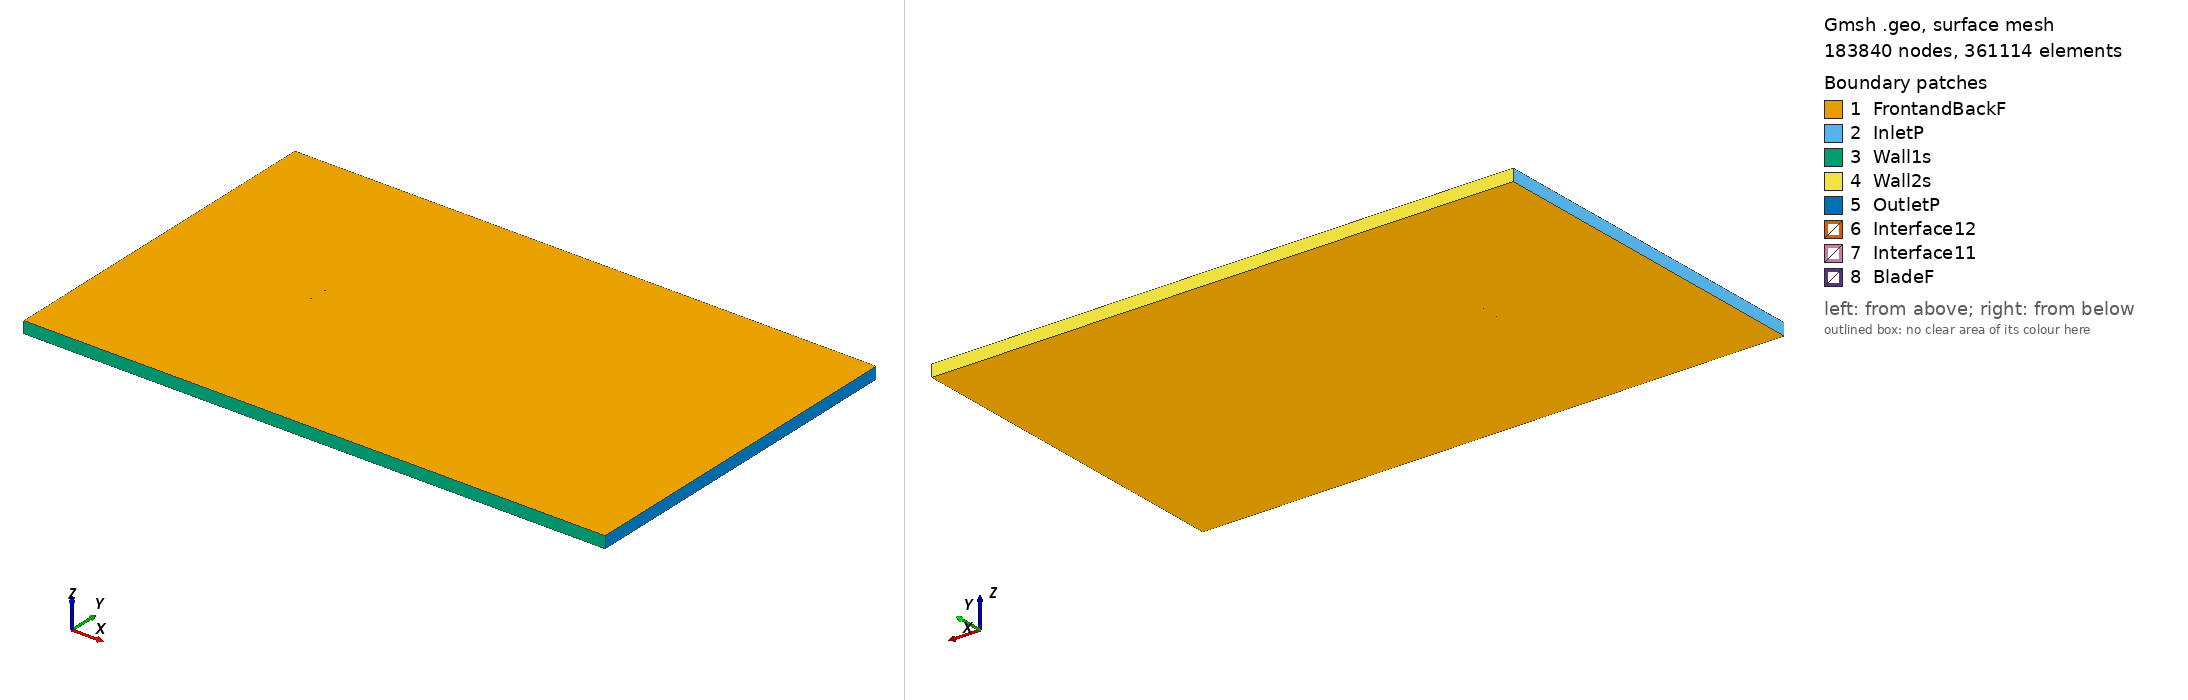

Gmsh geometry script, surface-meshed: 183840 nodes, 361114 surface elements. Boundary patches (legend numbers): 1 FrontandBackF, 2 InletP, 3 Wall1s, 4 Wall2s, 5 OutletP, 6 Interface12, 7 Interface11, 8 BladeF. Left view from above one corner, right view from below the opposite corner. Legend entries are the model's physical surfaces. The drawing asked Gmsh for element sizes between 1% and 20% of the model's largest extent; the script's own settings can give other sizes.

=== n2415_tsr_2.5941_aoa_4.5194.geo (drawn) ===
SetFactory("OpenCASCADE");

Point(1) = {0.074844, 0.728195, 0, 1.0};
Point(2) = {0.074231, 0.728393, 0, 1.0};
Point(3) = {0.071449, 0.729278, 0, 1.0};
Point(4) = {0.067919, 0.730375, 0, 1.0};
Point(5) = {0.063677, 0.731659, 0, 1.0};
Point(6) = {0.058765, 0.733096, 0, 1.0};
Point(7) = {0.053232, 0.734657, 0, 1.0};
Point(8) = {0.047136, 0.736306, 0, 1.0};
Point(9) = {0.040543, 0.738008, 0, 1.0};
Point(10) = {0.033518, 0.739727, 0, 1.0};
Point(11) = {0.026136, 0.741428, 0, 1.0};
Point(12) = {0.018480, 0.743074, 0, 1.0};
Point(13) = {0.010630, 0.744630, 0, 1.0};
Point(14) = {0.002672, 0.746060, 0, 1.0};
Point(15) = {-0.005309, 0.747330, 0, 1.0};
Point(16) = {-0.013229, 0.748407, 0, 1.0};
Point(17) = {-0.021069, 0.749237, 0, 1.0};
Point(18) = {-0.028672, 0.749772, 0, 1.0};
Point(19) = {-0.035942, 0.750000, 0, 1.0};
Point(20) = {-0.042798, 0.749922, 0, 1.0};
Point(21) = {-0.049152, 0.749544, 0, 1.0};
Point(22) = {-0.054932, 0.748888, 0, 1.0};
Point(23) = {-0.060070, 0.747976, 0, 1.0};
Point(24) = {-0.064504, 0.746845, 0, 1.0};
Point(25) = {-0.068186, 0.745526, 0, 1.0};
Point(26) = {-0.071077, 0.744056, 0, 1.0};
Point(27) = {-0.073147, 0.742468, 0, 1.0};
Point(28) = {-0.074381, 0.740787, 0, 1.0};
Point(29) = {-0.074767, 0.739035, 0, 1.0};
Point(30) = {-0.074310, 0.737301, 0, 1.0};
Point(31) = {-0.073025, 0.735669, 0, 1.0};
Point(32) = {-0.070931, 0.734149, 0, 1.0};
Point(33) = {-0.068056, 0.732750, 0, 1.0};
Point(34) = {-0.064439, 0.731483, 0, 1.0};
Point(35) = {-0.060120, 0.730356, 0, 1.0};
Point(36) = {-0.055148, 0.729375, 0, 1.0};
Point(37) = {-0.049579, 0.728540, 0, 1.0};
Point(38) = {-0.043469, 0.727847, 0, 1.0};
Point(39) = {-0.036884, 0.727285, 0, 1.0};
Point(40) = {-0.029889, 0.726839, 0, 1.0};
Point(41) = {-0.022556, 0.726490, 0, 1.0};
Point(42) = {-0.014960, 0.726214, 0, 1.0};
Point(43) = {-0.007108, 0.726006, 0, 1.0};
Point(44) = {0.000850, 0.725884, 0, 1.0};
Point(45) = {0.008823, 0.725829, 0, 1.0};
Point(46) = {0.016723, 0.725827, 0, 1.0};
Point(47) = {0.024462, 0.725861, 0, 1.0};
Point(48) = {0.031956, 0.725920, 0, 1.0};
Point(49) = {0.039121, 0.725998, 0, 1.0};
Point(50) = {0.045877, 0.726088, 0, 1.0};
Point(51) = {0.052149, 0.726185, 0, 1.0};
Point(52) = {0.057866, 0.726284, 0, 1.0};
Point(53) = {0.062962, 0.726382, 0, 1.0};
Point(54) = {0.067377, 0.726476, 0, 1.0};
Point(55) = {0.071064, 0.726563, 0, 1.0};
Point(56) = {0.073978, 0.726635, 0, 1.0};
Point(57) = {0.074722, 0.726646, 0, 1.0};
Point(58) = {-0.074844, -0.728195, 0, 1.0};
Point(59) = {-0.074231, -0.728393, 0, 1.0};
Point(60) = {-0.071449, -0.729278, 0, 1.0};
Point(61) = {-0.067919, -0.730375, 0, 1.0};
Point(62) = {-0.063677, -0.731659, 0, 1.0};
Point(63) = {-0.058765, -0.733096, 0, 1.0};
Point(64) = {-0.053232, -0.734657, 0, 1.0};
Point(65) = {-0.047136, -0.736306, 0, 1.0};
Point(66) = {-0.040543, -0.738008, 0, 1.0};
Point(67) = {-0.033518, -0.739727, 0, 1.0};
Point(68) = {-0.026136, -0.741428, 0, 1.0};
Point(69) = {-0.018480, -0.743074, 0, 1.0};
Point(70) = {-0.010630, -0.744630, 0, 1.0};
Point(71) = {-0.002672, -0.746060, 0, 1.0};
Point(72) = {0.005309, -0.747330, 0, 1.0};
Point(73) = {0.013229, -0.748407, 0, 1.0};
Point(74) = {0.021069, -0.749237, 0, 1.0};
Point(75) = {0.028672, -0.749772, 0, 1.0};
Point(76) = {0.035942, -0.750000, 0, 1.0};
Point(77) = {0.042798, -0.749922, 0, 1.0};
Point(78) = {0.049152, -0.749544, 0, 1.0};
Point(79) = {0.054932, -0.748888, 0, 1.0};
Point(80) = {0.060070, -0.747976, 0, 1.0};
Point(81) = {0.064504, -0.746845, 0, 1.0};
Point(82) = {0.068186, -0.745526, 0, 1.0};
Point(83) = {0.071077, -0.744056, 0, 1.0};
Point(84) = {0.073147, -0.742468, 0, 1.0};
Point(85) = {0.074381, -0.740787, 0, 1.0};
Point(86) = {0.074767, -0.739035, 0, 1.0};
Point(87) = {0.074310, -0.737301, 0, 1.0};
Point(88) = {0.073025, -0.735669, 0, 1.0};
Point(89) = {0.070931, -0.734149, 0, 1.0};
Point(90) = {0.068056, -0.732750, 0, 1.0};
Point(91) = {0.064439, -0.731483, 0, 1.0};
Point(92) = {0.060120, -0.730356, 0, 1.0};
Point(93) = {0.055148, -0.729375, 0, 1.0};
Point(94) = {0.049579, -0.728540, 0, 1.0};
Point(95) = {0.043469, -0.727847, 0, 1.0};
Point(96) = {0.036884, -0.727285, 0, 1.0};
Point(97) = {0.029889, -0.726839, 0, 1.0};
Point(98) = {0.022556, -0.726490, 0, 1.0};
Point(99) = {0.014960, -0.726214, 0, 1.0};
Point(100) = {0.007108, -0.726006, 0, 1.0};
Point(101) = {-0.000850, -0.725884, 0, 1.0};
Point(102) = {-0.008823, -0.725829, 0, 1.0};
Point(103) = {-0.016723, -0.725827, 0, 1.0};
Point(104) = {-0.024462, -0.725861, 0, 1.0};
Point(105) = {-0.031956, -0.725920, 0, 1.0};
Point(106) = {-0.039121, -0.725998, 0, 1.0};
Point(107) = {-0.045877, -0.726088, 0, 1.0};
Point(108) = {-0.052149, -0.726185, 0, 1.0};
Point(109) = {-0.057866, -0.726284, 0, 1.0};
Point(110) = {-0.062962, -0.726382, 0, 1.0};
Point(111) = {-0.067377, -0.726476, 0, 1.0};
Point(112) = {-0.071064, -0.726563, 0, 1.0};
Point(113) = {-0.073978, -0.726635, 0, 1.0};
Point(114) = {-0.074722, -0.726646, 0, 1.0};

// Lines: first blade (splines 1-4)
Spline(1) = {1:19};
Spline(2) = {19:40};
Spline(3) = {40:57};
Spline(4) = {57,1};

// Lines: second blade (splines 5-8)
Spline(5) = {58:76};
Spline(6) = {76:97};
Spline(7) = {97:114};
Spline(8) = {114,58};

// Outer domain (points 20001-4 and lines)
Point(115) = {-13.50000000, -15.00000000, 0, 1.0};
Point(116) = {-13.50000000, 15.00000000, 0, 1.0};
Point(117) = {36.00000000, 15.00000000, 0, 1.0};
Point(118) = {36.00000000, -15.00000000, 0, 1.0};
Line(11) = {115, 116};
Line(12) = {116, 117};
Line(13) = {117, 118};
Line(14) = {115, 118};

// Interface (between moving and stationary domain) (circles)
Circle(9) = {0, 0, 0, 0.80000000, 0, 2*Pi};
Circle(10) = {0, 0, 0, 0.80000000, 0, 2*Pi};

// Loops collect Lines/Splines/etc (blade1, blade2, domain, first circle)
Line Loop(1) = {1:4};
Line Loop(2) = {5:8};
Line Loop(3) = {11,12,13,-14};
Line Loop(4) = {9};

// BooleanDifference cuts out the circle/interface from the domain
Plane Surface(1) = {3};
Plane Surface(2) = {4};
BooleanDifference{ Surface{1}; Delete;}{ Surface{2}; Delete;}

// This one cuts out the blades from the inner circle/interface
Line Loop(6) = {10};
Plane Surface(5) = {6};
Plane Surface(6) = {1};
Plane Surface(7) = {2};
BooleanDifference{ Surface{5}; Delete;}{ Surface{6,7}; Delete;}

// extrude to 3rd dimension
Extrude {0, 0, 1} {Surface{1}; Surface{5}; Layers{1}; Recombine;}

// Physical Surfaces are the named boundaries (patches)
Physical Surface("Interface11") = {12};
Physical Surface("Interface12") = {10};

// sides of domain
Physical Surface("InletP") = {6};
Physical Surface("OutletP") = {9};

// top and bottom of domain
Physical Surface("Wall1s") = {7};
Physical Surface("Wall2s") = {8};

// Check FrontandBackF by ensuring there is nothing in the 3rd dimension
Physical Surface("FrontandBackF") = {1,11,5,21};
Physical Surface("BladeF") = {13:20};
Physical Volume("Turbine") = {2};
Physical Volume("Farfield") = {1};

// settings for airfoil boundary layer
Field[1] = BoundaryLayer;
Field[1].EdgesList = {1:8};
Field[1].hwall_n = 1e-3;
Field[1].thickness = 1.5e-2;
Field[1].ratio = 1.05;
Field[1].Quads = 1;
BoundaryLayer Field = 1;

// control points for mesh (blade and interface)
// floor((arc length / 1.5mm)/ 6) -> Transfinite Line
Transfinite Line {1,2,3,5,6,7} = 34 Using Progression 1;
Transfinite Line {4,8} = 2 Using Progression 1;
Transfinite Line {9, 15} = 800 Using Progression 1;

// For more information on gmsh syntax, visit http://gmsh.info/doc/texinfo/gmsh.html
